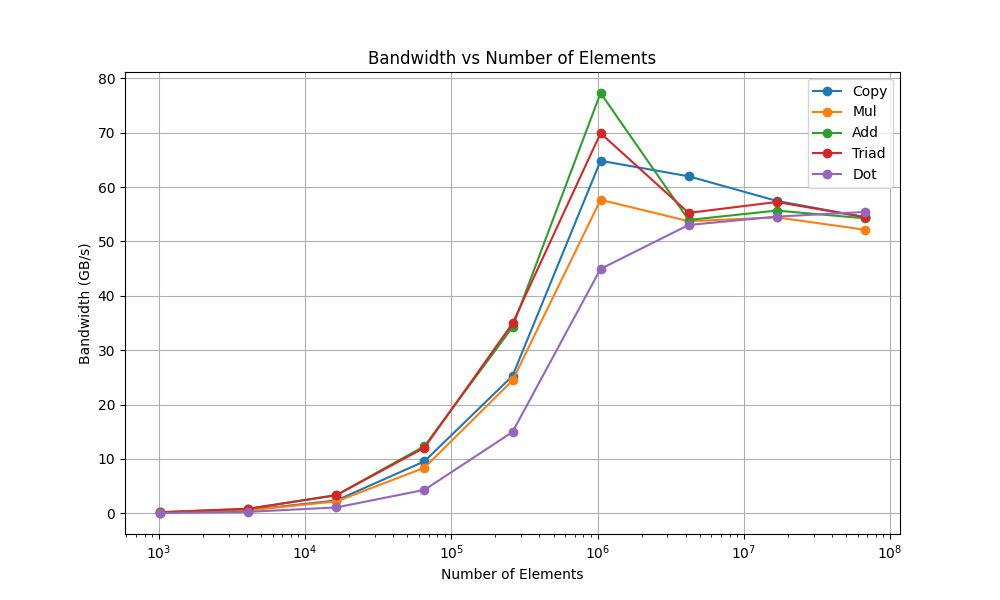

Data behind this chart, as committed beside it:
function, num_times, n_elements, sizeof, max_GB_per_sec, min_runtime, max_runtime, avg_runtime
Copy, 100, 1024, 4, 0.1537, 5.33e-05, 0.0001958, 7.02162e-05
Mul, 100, 1024, 4, 0.14, 5.85e-05, 0.0002328, 7.04697e-05
Add, 100, 1024, 4, 0.2065, 5.95e-05, 0.0002429, 7.25424e-05
Triad, 100, 1024, 4, 0.2111, 5.82e-05, 0.0002827, 7.09616e-05
Dot, 100, 1024, 4, 0.0681, 0.0001203, 0.0002985, 0.0001312
Copy, 100, 4096, 4, 0.6159, 5.32e-05, 0.0002216, 7.11283e-05
Mul, 100, 4096, 4, 0.5689, 5.76e-05, 0.0001393, 7.29343e-05
Add, 100, 4096, 4, 0.8303, 5.92e-05, 0.0001406, 7.23778e-05
Triad, 100, 4096, 4, 0.8474, 5.8e-05, 0.0001848, 7.49838e-05
Dot, 100, 4096, 4, 0.2803, 0.0001169, 0.0002445, 0.0001396
Copy, 100, 16384, 4, 2.374, 5.52e-05, 0.0002366, 7.35313e-05
Mul, 100, 16384, 4, 2.196, 5.97e-05, 0.0001614, 7.57475e-05
Add, 100, 16384, 4, 3.355, 5.86e-05, 0.0001811, 7.62131e-05
Triad, 100, 16384, 4, 3.344, 5.88e-05, 0.000246, 7.4601e-05
Dot, 100, 16384, 4, 1.091, 0.0001201, 0.0002411, 0.0001394
Copy, 100, 65536, 4, 9.567, 5.48e-05, 0.0003371, 8.5503e-05
Mul, 100, 65536, 4, 8.389, 6.25e-05, 0.0001774, 8.82838e-05
Add, 100, 65536, 4, 12.37, 6.36e-05, 0.0004326, 9.20242e-05
Triad, 100, 65536, 4, 12.08, 6.51e-05, 0.0002547, 9.28323e-05
Dot, 100, 65536, 4, 4.319, 0.0001214, 0.0002386, 0.0001522
Copy, 100, 262144, 4, 25.27, 8.3e-05, 0.0003022, 0.0001891
Mul, 100, 262144, 4, 24.44, 8.58e-05, 0.0002717, 0.0001869
Add, 100, 262144, 4, 34.23, 9.19e-05, 0.0002986, 0.0001886
Triad, 100, 262144, 4, 34.91, 9.01e-05, 0.0004467, 0.0001947
Dot, 100, 262144, 4, 14.96, 0.0001402, 0.0003748, 0.000246
Copy, 100, 1048576, 4, 64.83, 0.0001294, 0.0004202, 0.0001883
Mul, 100, 1048576, 4, 57.65, 0.0001455, 0.0003288, 0.000198
Add, 100, 1048576, 4, 77.29, 0.0001628, 0.0003433, 0.0002178
Triad, 100, 1048576, 4, 69.91, 0.00018, 0.0003123, 0.0002358
Dot, 100, 1048576, 4, 44.95, 0.0001866, 0.0003618, 0.0002512
Copy, 100, 4194304, 4, 61.98, 0.0005414, 0.0009295, 0.0006598
Mul, 100, 4194304, 4, 53.72, 0.0006246, 0.000956, 0.0007875
Add, 100, 4194304, 4, 53.95, 0.0009329, 0.001389, 0.001092
Triad, 100, 4194304, 4, 55.24, 0.0009111, 0.00125, 0.001063
Dot, 100, 4194304, 4, 53.03, 0.0006328, 0.00101, 0.0007753
Copy, 100, 16777216, 4, 57.46, 0.002336, 0.003011, 0.002544
Mul, 100, 16777216, 4, 54.42, 0.002466, 0.003102, 0.002686
Add, 100, 16777216, 4, 55.68, 0.003616, 0.004495, 0.00385
Triad, 100, 16777216, 4, 57.25, 0.003517, 0.004176, 0.00383
Dot, 100, 16777216, 4, 54.56, 0.00246, 0.003418, 0.002678
Copy, 100, 67108864, 4, 54.45, 0.009859, 0.01154, 0.01063
Mul, 100, 67108864, 4, 52.16, 0.01029, 0.01166, 0.01099
Add, 100, 67108864, 4, 54.25, 0.01484, 0.01671, 0.01553
Triad, 100, 67108864, 4, 54.48, 0.01478, 0.01752, 0.01549
Dot, 100, 67108864, 4, 55.42, 0.009687, 0.01171, 0.01021
